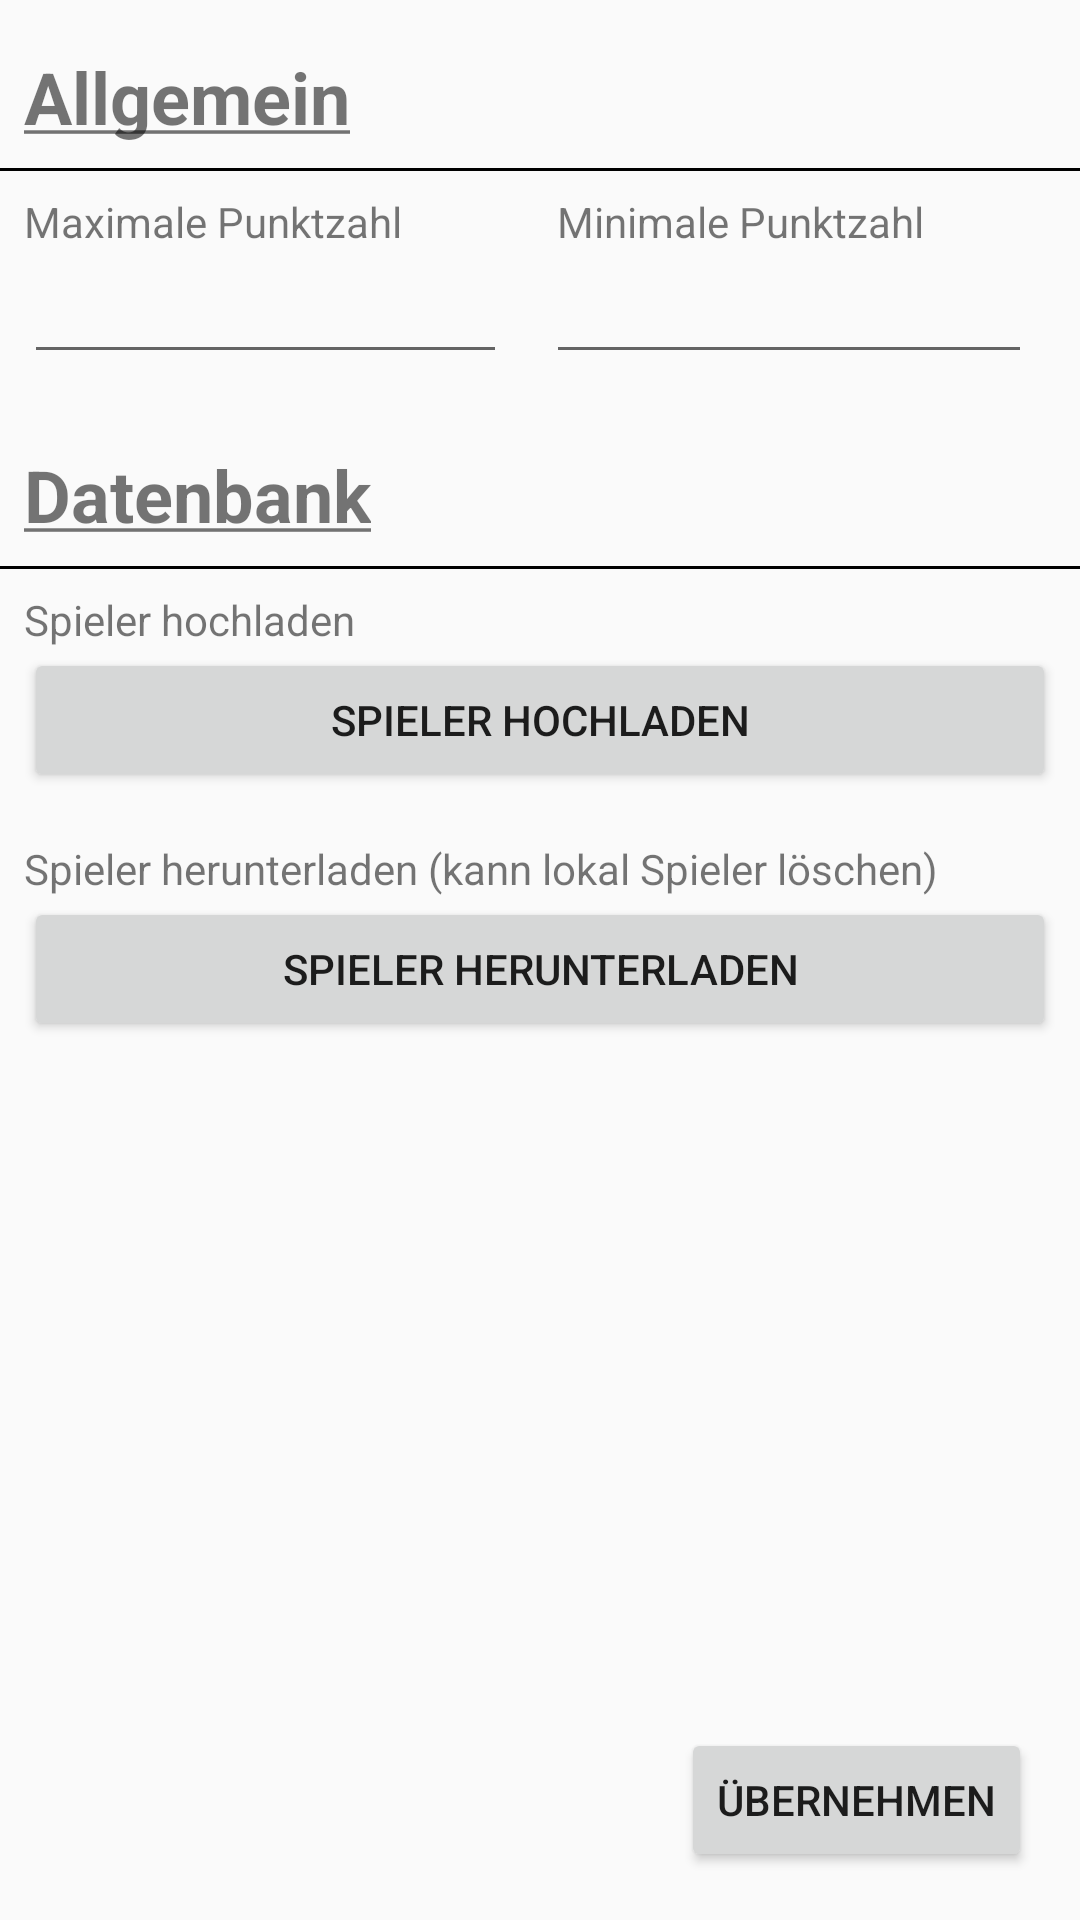

Here is an Android app screen rendered from its layout file. Give the layout XML and the strings, colors and styles it references.
<!-- AndroidManifest.xml: application theme AppTheme -->
<!-- res/layout/fragment_settings.xml -->
<?xml version="1.0" encoding="utf-8"?>
<android.support.constraint.ConstraintLayout
    xmlns:android="http://schemas.android.com/apk/res/android"
    xmlns:app="http://schemas.android.com/apk/res-auto"
    xmlns:tools="http://schemas.android.com/tools"
    android:layout_width="match_parent"
    android:layout_height="match_parent">


    <View
        android:id="@+id/view"
        android:layout_width="0dp"
        android:layout_height="1dp"
        android:layout_marginBottom="8dp"
        android:layout_marginTop="8dp"
        android:background="#000000"
        app:layout_constraintBottom_toTopOf="@+id/maxPointsTextView"
        app:layout_constraintStart_toStartOf="parent"
        app:layout_constraintTop_toBottomOf="@+id/headingGenerelTextView" />

    <View
        android:id="@+id/view2"
        android:layout_width="0dp"
        android:layout_height="1dp"
        android:layout_marginBottom="8dp"
        android:layout_marginTop="8dp"
        android:background="#000000"
        app:layout_constraintBottom_toTopOf="@+id/textView10"
        app:layout_constraintStart_toStartOf="parent"
        app:layout_constraintTop_toBottomOf="@+id/headingDatabaseTextView" />

    <EditText
        android:id="@+id/settingsMinPointsEditText"
        android:layout_width="162dp"
        android:layout_height="wrap_content"
        android:layout_marginEnd="16dp"
        android:ems="10"
        android:inputType="number"
        app:layout_constraintEnd_toEndOf="parent"
        app:layout_constraintTop_toBottomOf="@+id/minPointsTextView" />

    <TextView
        android:id="@+id/minPointsTextView"
        android:layout_width="wrap_content"
        android:layout_height="19dp"
        android:layout_marginEnd="8dp"
        android:layout_marginStart="8dp"
        android:layout_marginTop="16dp"
        android:text="Minimale Punktzahl"
        app:layout_constraintEnd_toEndOf="parent"
        app:layout_constraintHorizontal_bias="0.801"
        app:layout_constraintStart_toStartOf="parent"
        app:layout_constraintTop_toBottomOf="@+id/headingGenerelTextView" />

    <EditText
        android:id="@+id/settingsMaxPointsEditText"
        android:layout_width="161dp"
        android:layout_height="wrap_content"
        android:layout_marginEnd="8dp"
        android:layout_marginStart="8dp"
        android:ems="10"
        android:inputType="number"
        app:layout_constraintEnd_toStartOf="@+id/settingsMinPointsEditText"
        app:layout_constraintHorizontal_bias="0.0"
        app:layout_constraintStart_toStartOf="parent"
        app:layout_constraintTop_toBottomOf="@+id/maxPointsTextView" />

    <TextView
        android:id="@+id/maxPointsTextView"
        android:layout_width="wrap_content"
        android:layout_height="wrap_content"
        android:layout_marginStart="8dp"
        android:layout_marginTop="16dp"
        android:text="Maximale Punktzahl"
        app:layout_constraintStart_toStartOf="parent"
        app:layout_constraintTop_toBottomOf="@+id/headingGenerelTextView" />

    <Button
        android:id="@+id/tmpApplyChangesbutton"
        android:layout_width="wrap_content"
        android:layout_height="wrap_content"
        android:layout_marginBottom="16dp"
        android:layout_marginEnd="16dp"
        android:text="Übernehmen"
        app:layout_constraintBottom_toBottomOf="parent"
        app:layout_constraintEnd_toEndOf="parent" />

    <Button
        android:id="@+id/uploadToFirebaseButton"
        android:layout_width="0dp"
        android:layout_height="wrap_content"
        android:layout_marginEnd="8dp"
        android:layout_marginStart="8dp"
        android:text="Spieler hochladen"
        app:layout_constraintEnd_toEndOf="parent"
        app:layout_constraintStart_toStartOf="parent"
        app:layout_constraintTop_toBottomOf="@+id/textView10" />

    <Button
        android:id="@+id/downloadFromFirebaseButton"
        android:layout_width="0dp"
        android:layout_height="wrap_content"
        android:layout_marginEnd="8dp"
        android:layout_marginStart="8dp"
        android:text="Spieler herunterladen"
        app:layout_constraintEnd_toEndOf="parent"
        app:layout_constraintStart_toStartOf="parent"
        app:layout_constraintTop_toBottomOf="@+id/textView13" />

    <TextView
        android:id="@+id/headingDatabaseTextView"
        android:layout_width="wrap_content"
        android:layout_height="wrap_content"
        android:layout_marginStart="8dp"
        android:layout_marginTop="24dp"
        android:text="@string/settings_heading_database"
        android:textSize="24sp"
        android:textStyle="bold"
        app:layout_constraintStart_toStartOf="parent"
        app:layout_constraintTop_toBottomOf="@+id/settingsMaxPointsEditText" />

    <TextView
        android:id="@+id/headingGenerelTextView"
        android:layout_width="wrap_content"
        android:layout_height="wrap_content"
        android:layout_marginEnd="8dp"
        android:layout_marginStart="8dp"
        android:layout_marginTop="16dp"
        android:text="@string/settings_heading_general"
        android:textSize="24sp"
        android:textStyle="bold"
        app:layout_constraintEnd_toEndOf="parent"
        app:layout_constraintHorizontal_bias="0.0"
        app:layout_constraintStart_toStartOf="parent"
        app:layout_constraintTop_toTopOf="parent" />

    <TextView
        android:id="@+id/textView10"
        android:layout_width="wrap_content"
        android:layout_height="wrap_content"
        android:layout_marginStart="8dp"
        android:layout_marginTop="16dp"
        android:text="Spieler hochladen"
        app:layout_constraintStart_toStartOf="parent"
        app:layout_constraintTop_toBottomOf="@+id/headingDatabaseTextView" />

    <TextView
        android:id="@+id/textView13"
        android:layout_width="wrap_content"
        android:layout_height="wrap_content"
        android:layout_marginStart="8dp"
        android:layout_marginTop="16dp"
        android:text="Spieler herunterladen (kann lokal Spieler löschen)"
        app:layout_constraintStart_toStartOf="parent"
        app:layout_constraintTop_toBottomOf="@+id/uploadToFirebaseButton" />
</android.support.constraint.ConstraintLayout>
<!-- resources referenced by this layout -->
<resources>
  <string name="settings_heading_database"><u>Datenbank</u></string>
  <string name="settings_heading_general"><u>Allgemein</u></string>
  <style name="AppTheme" parent="Theme.AppCompat.Light.NoActionBar">
  
          
          <item name="colorPrimary">@color/colorPrimary</item>
          <item name="colorPrimaryDark">@color/colorPrimaryDark</item>
          <item name="colorAccent">@color/colorAccent</item>
      </style>
  <color name="colorPrimary">#3F51B5</color>
  <color name="colorPrimaryDark">#303f9f</color>
  <color name="colorAccent">#3F51B5</color>
</resources>
